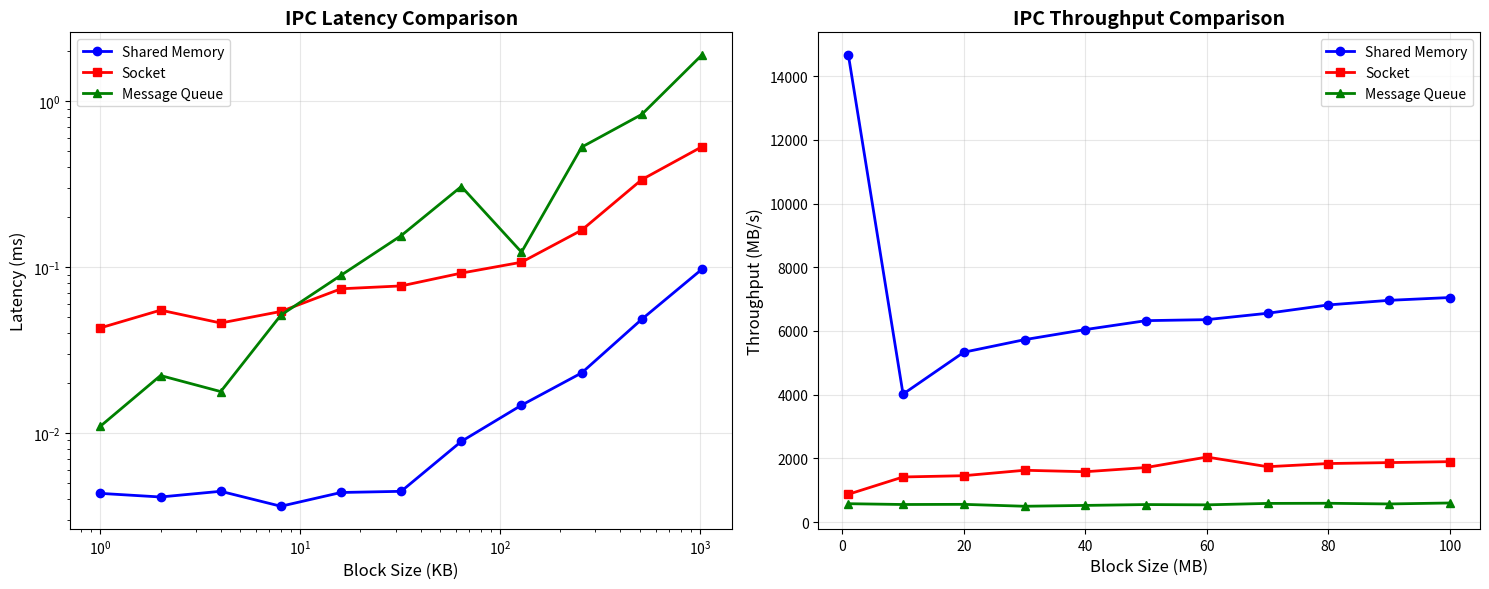

Here is the Python script that generated this plot:
import matplotlib.pyplot as plt
import numpy as np

# Data for Shared Memory
sm_block_size_kb = [1, 2, 4, 8, 16, 32, 64, 128, 256, 512, 1024]
sm_latency_ms = [0.004318, 0.004107, 0.004445, 0.003611, 0.004372, 0.004443, 0.008887, 0.014692, 0.023005, 0.048482, 0.097129]

sm_block_size_mb = [1, 10, 20, 30, 40, 50, 60, 70, 80, 90, 100]
sm_throughput_mbs = [14665.34, 4019.14, 5332.93, 5727.87, 6044.28, 6324.45, 6356.21, 6556.33, 6818.2, 6962.06, 7050.19]

# Data for Socket
socket_block_size_kb = [1, 2, 4, 8, 16, 32, 64, 128, 256, 512, 1024]
socket_latency_ms = [0.043, 0.055, 0.046, 0.054, 0.074, 0.077, 0.092, 0.107, 0.167, 0.337, 0.532]

socket_block_size_mb = [1, 10, 20, 30, 40, 50, 60, 70, 80, 90, 100]
socket_throughput_mbs = [875.21, 1417.90, 1458.01, 1628.36, 1582.63, 1714.84, 2043.18, 1740.23, 1839.73, 1869.29, 1899.09]

# Data for Message Queue
mq_block_size_kb = [1, 2, 4, 8, 16, 32, 64, 128, 256, 512, 1024]
mq_latency_ms = [0.010975, 0.022179, 0.017751, 0.051311, 0.089289, 0.154802, 0.306202, 0.123081, 0.529142, 0.833492, 1.904443]

mq_block_size_mb = [1, 10, 20, 30, 40, 50, 60, 70, 80, 90, 100]
mq_throughput_mbs = [578.93, 554.15, 558.88, 498.98, 525.55, 552.16, 543.10, 588.20, 592.73, 571.56, 601.83]

# Create subplots
fig, (ax1, ax2) = plt.subplots(1, 2, figsize=(15, 6))

# Plot 1: Latency vs Block Size
ax1.plot(sm_block_size_kb, sm_latency_ms, 'b-o', label='Shared Memory', linewidth=2, markersize=6)
ax1.plot(socket_block_size_kb, socket_latency_ms, 'r-s', label='Socket', linewidth=2, markersize=6)
ax1.plot(mq_block_size_kb, mq_latency_ms, 'g-^', label='Message Queue', linewidth=2, markersize=6)

ax1.set_xlabel('Block Size (KB)', fontsize=12)
ax1.set_ylabel('Latency (ms)', fontsize=12)
ax1.set_title('IPC Latency Comparison', fontsize=14, fontweight='bold')
ax1.legend(fontsize=10)
ax1.grid(True, alpha=0.3)
ax1.set_xscale('log')
ax1.set_yscale('log')

# Plot 2: Throughput vs Block Size
ax2.plot(sm_block_size_mb, sm_throughput_mbs, 'b-o', label='Shared Memory', linewidth=2, markersize=6)
ax2.plot(socket_block_size_mb, socket_throughput_mbs, 'r-s', label='Socket', linewidth=2, markersize=6)
ax2.plot(mq_block_size_mb, mq_throughput_mbs, 'g-^', label='Message Queue', linewidth=2, markersize=6)

ax2.set_xlabel('Block Size (MB)', fontsize=12)
ax2.set_ylabel('Throughput (MB/s)', fontsize=12)
ax2.set_title('IPC Throughput Comparison', fontsize=14, fontweight='bold')
ax2.legend(fontsize=10)
ax2.grid(True, alpha=0.3)

# Adjust layout and save
plt.tight_layout()
plt.savefig('ipc_comparison.png', dpi=300, bbox_inches='tight')
plt.show()

print("Plots have been generated and saved as 'ipc_comparison.png'")